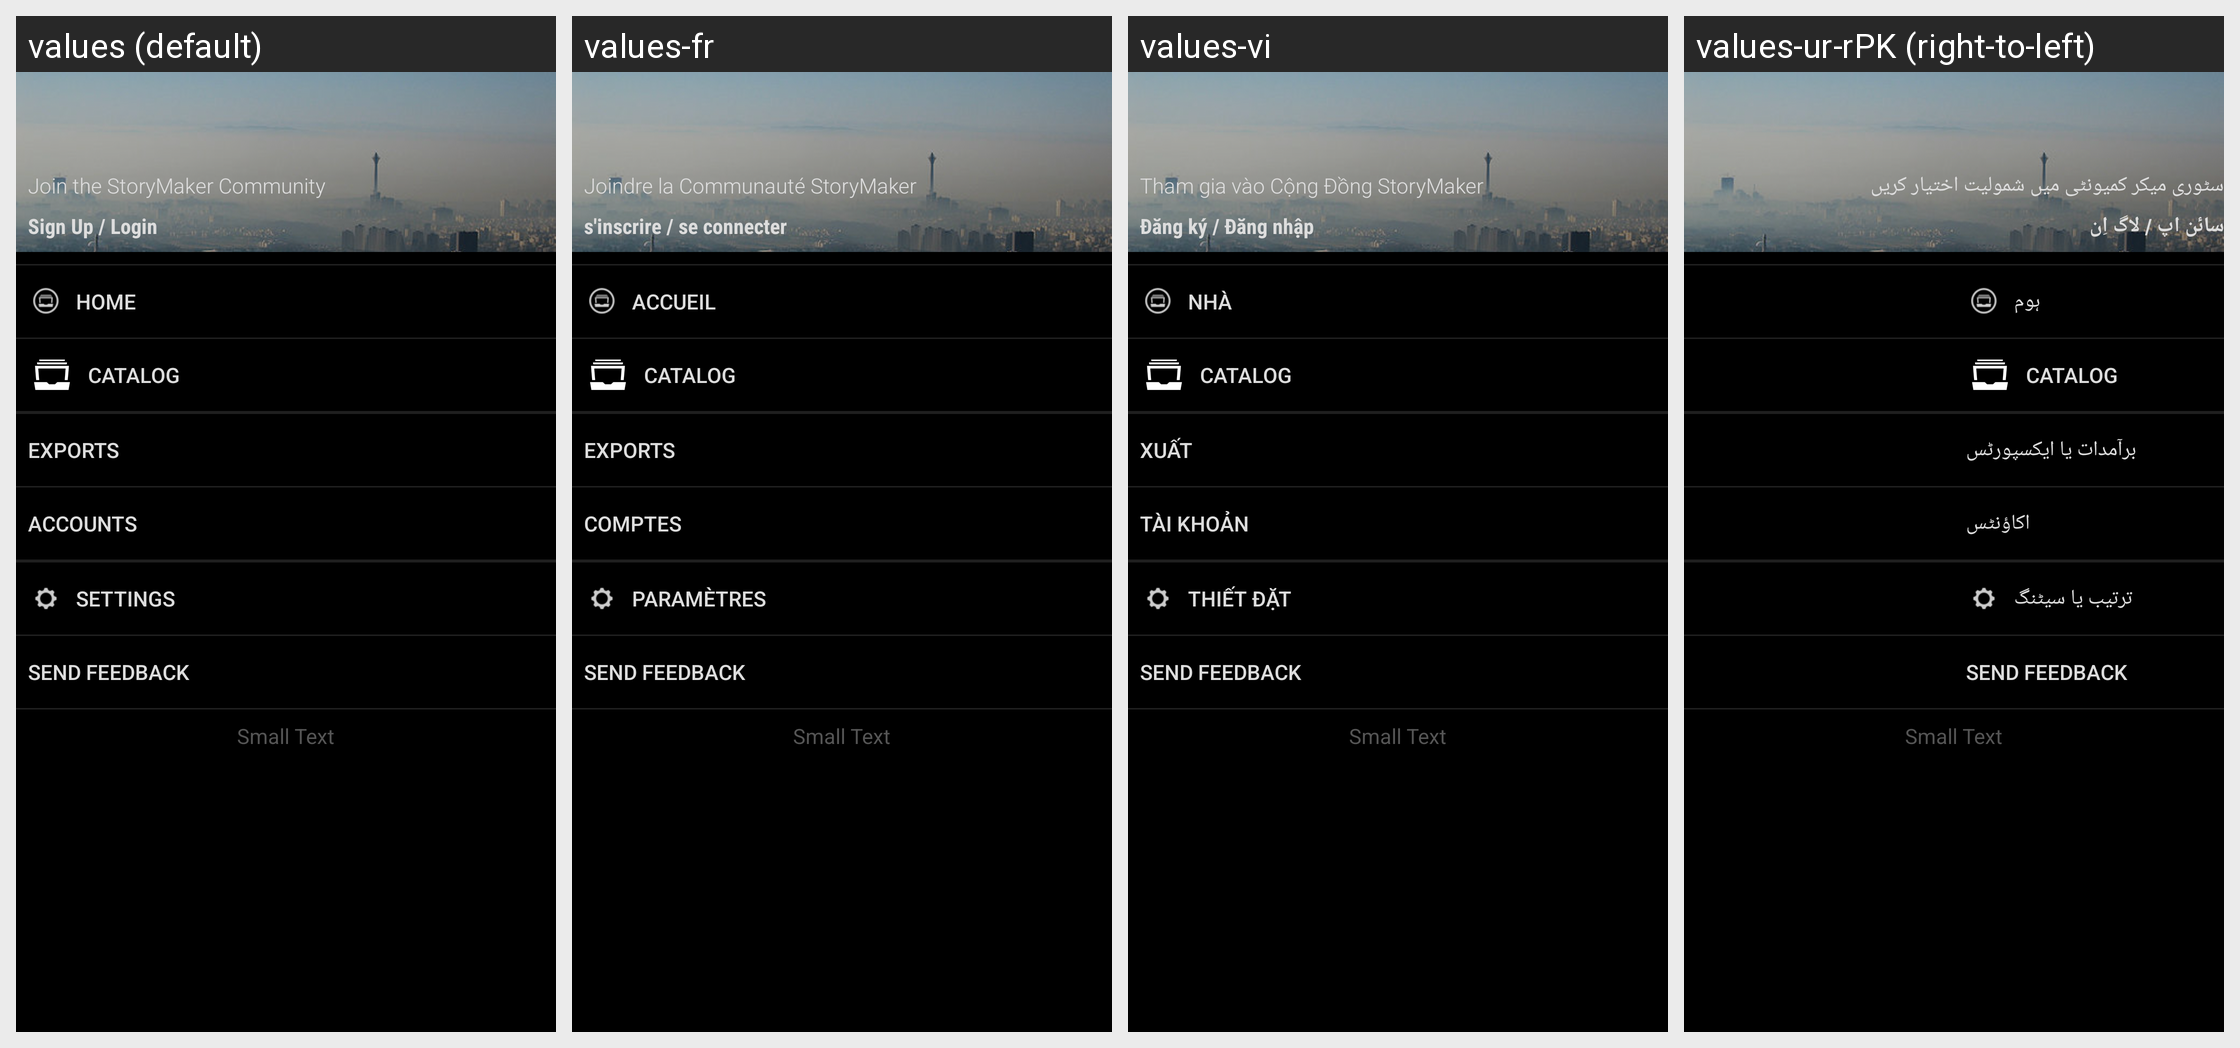

This grid shows one Android layout under several languages. Give, for every string resource on the screen, its name, the default text and each shown locale's text.
Android screen res/layout/fragment_drawer.xml rendered under 4 locales, left to right: values (default), values-fr, values-vi, values-ur-rPK (right-to-left). Device: Nexus 5 (rendered at 1080×1920; each locale shown at half size, 540×960, under a caption strip naming it); theme Theme.MaterialComponents.DayNight.NoActionBar.
Other locales in the repository, not shown: values-am, values-am-rET, values-ar, values-az, values-bs, values-bs-rBA, values-de, values-es, values-fa, values-fa-rIR, values-fi-rFI, values-hu, values-in, values-it, values-ja, values-ja-rJP, values-ko, values-mk, values-my, values-nl, values-om, values-pl-rPL, values-pt-rBR, values-pt-rPT, values-ro, values-ru, values-rw, values-sq, values-sr, values-sv, values-th, values-tr-rTR, values-uk, values-zh-rCN, values-zh-rTW.
Strings drawn on this screen, with the default value and each locale's value (text and hints the layout hard-codes, and strings that could not be matched under every locale, appear in the picture but are not listed):

menu_sign_up
  values: Sign Up / Login
  values-fr: s'inscrire / se connecter
  values-vi: Đăng ký / Đăng nhập
  values-ur-rPK: سائن اپ / لاگ اِن

menu_join_storymaker
  values: Join the StoryMaker Community
  values-fr: Joindre la Communauté StoryMaker
  values-vi: Tham gia vào Cộng Đồng StoryMaker
  values-ur-rPK: سٹوری میکر کمیونٹی میں شمولیت اختیار کریں

title_activity_home
  values: Home
  values-fr: Accueil
  values-vi: Nhà
  values-ur-rPK: ہوم

title_activity_catalog
  values: Catalog
  values-fr: Catalog  [not translated; the default value is used]
  values-vi: Catalog  [not translated; the default value is used]
  values-ur-rPK: Catalog  [not translated; the default value is used]

exported_stories
  values: Exports
  values-fr: Exports
  values-vi: Xuất
  values-ur-rPK: برآمدات یا ایکسپورٹس

menu_accounts
  values: Accounts
  values-fr: Comptes
  values-vi: Tài khoản
  values-ur-rPK: اکاؤنٹس

menu_settings
  values: Settings
  values-fr: Paramètres
  values-vi: Thiết đặt
  values-ur-rPK: ترتیب یا سیٹنگ

send_feedback
  values: Send Feedback
  values-fr: Send Feedback  [not translated; the default value is used]
  values-vi: Send Feedback  [not translated; the default value is used]
  values-ur-rPK: Send Feedback  [not translated; the default value is used]
